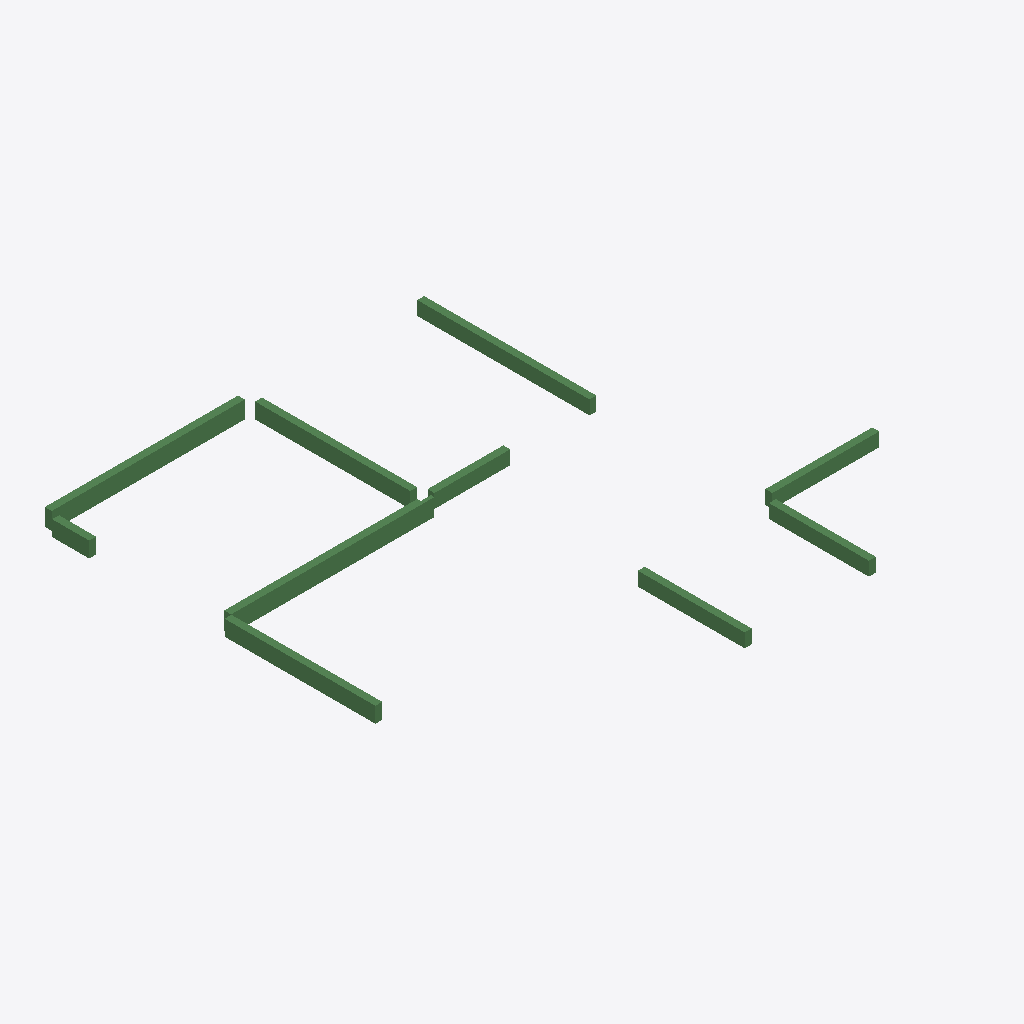
Isometric view of an IFC building model (IFC-SPF (STEP), schema IFC2X3, length unit millimetre), seen from the south-west, elements coloured by IFC class: 10 beams (green).
Extent 14.2 m × 13.3 m × 0.5 m (x, y, z). Storeys (1): 1层 at 0.00 m. Elements (10): 10 IfcBeam.

HEADER;
FILE_DESCRIPTION((''),'2;1');
FILE_NAME('','2023-05-09T17:23:06',(''),(''),'','BIMserver','');
FILE_SCHEMA(('IFC2X3'));
ENDSEC;
DATA;
#205=IFCPROJECT('1J5sbZvdvB_hhZ5d_ASqfT',#50,'项目编号',$,$,'项目名称','项目状态',(#55),#1);
#178=IFCSITE('1J5sbZvdvB_hhZ5d_ASqfV',#50,'Default',$,'',#179,$,$,.ELEMENT.,(42,21,31,181945),(-71,-3,-24,-263305),0.0,$,$);
#196=IFCBUILDING('1J5sbZvdvB_hhZ5d_ASqfS',#50,'',$,$,#197,$,'',.ELEMENT.,$,$,$);
#174=IFCBUILDINGSTOREY('1J5sbZvdvB_hhZ5dzrZ8QY',#50,'1层',$,$,#175,$,'1层',.ELEMENT.,0.0);
#264=IFCBEAM('0vMfqVSGz5cP3VAbLpdqQT',#50,'混凝土 - 矩形梁:住宅楼梁200 x 500mm:275401',$,'混凝土 - 矩形梁:住宅楼梁200 x 500mm:212828',#250,#75,'275401');
#263=IFCBEAM('0vMfqVSGz5cP3VAbLpdqQJ',#50,'混凝土 - 矩形梁:住宅楼梁200 x 500mm:275399',$,'混凝土 - 矩形梁:住宅楼梁200 x 500mm:212828',#248,#72,'275399');
#261=IFCBEAM('0vMfqVSGz5cP3VAbLpdqQN',#50,'混凝土 - 矩形梁:住宅楼梁200 x 400mm:275395',$,'混凝土 - 矩形梁:住宅楼梁200 x 400mm:212867',#244,#66,'275395');
#267=IFCBEAM('0vMfqVSGz5cP3VAbLpdqQR',#50,'混凝土 - 矩形梁:住宅楼梁200 x 450mm:275407',$,'混凝土 - 矩形梁:住宅楼梁200 x 450mm:212832',#256,#82,'275407');
#265=IFCBEAM('0vMfqVSGz5cP3VAbLpdqQV',#50,'混凝土 - 矩形梁:住宅楼梁200 x 450mm:275403',$,'住宅楼梁200 x 450mm',#252,#78,'275403');
#260=IFCBEAM('0vMfqVSGz5cP3VAbLpdqQL',#50,'混凝土 - 矩形梁:住宅楼梁200 x 400mm:275393',$,'混凝土 - 矩形梁:住宅楼梁200 x 400mm:212867',#242,#63,'275393');
#258=IFCBEAM('0vMfqVSGz5cP3VAbLpdqRf',#50,'混凝土 - 矩形梁:住宅楼梁200 x 400mm:275389',$,'混凝土 - 矩形梁:住宅楼梁200 x 400mm:212867',#235,#57,'275389');
#259=IFCBEAM('0vMfqVSGz5cP3VAbLpdqRh',#50,'混凝土 - 矩形梁:住宅楼梁200 x 400mm:275391',$,'混凝土 - 矩形梁:住宅楼梁200 x 400mm:212867',#240,#60,'275391');
#262=IFCBEAM('0vMfqVSGz5cP3VAbLpdqQH',#50,'混凝土 - 矩形梁:住宅楼梁200 x 400mm:275397',$,'混凝土 - 矩形梁:住宅楼梁200 x 400mm:212867',#246,#69,'275397');
#266=IFCBEAM('0vMfqVSGz5cP3VAbLpdqQP',#50,'混凝土 - 矩形梁:住宅楼梁200 x 450mm:275405',$,'住宅楼梁200 x 450mm',#254,#80,'275405');
ENDSEC;
